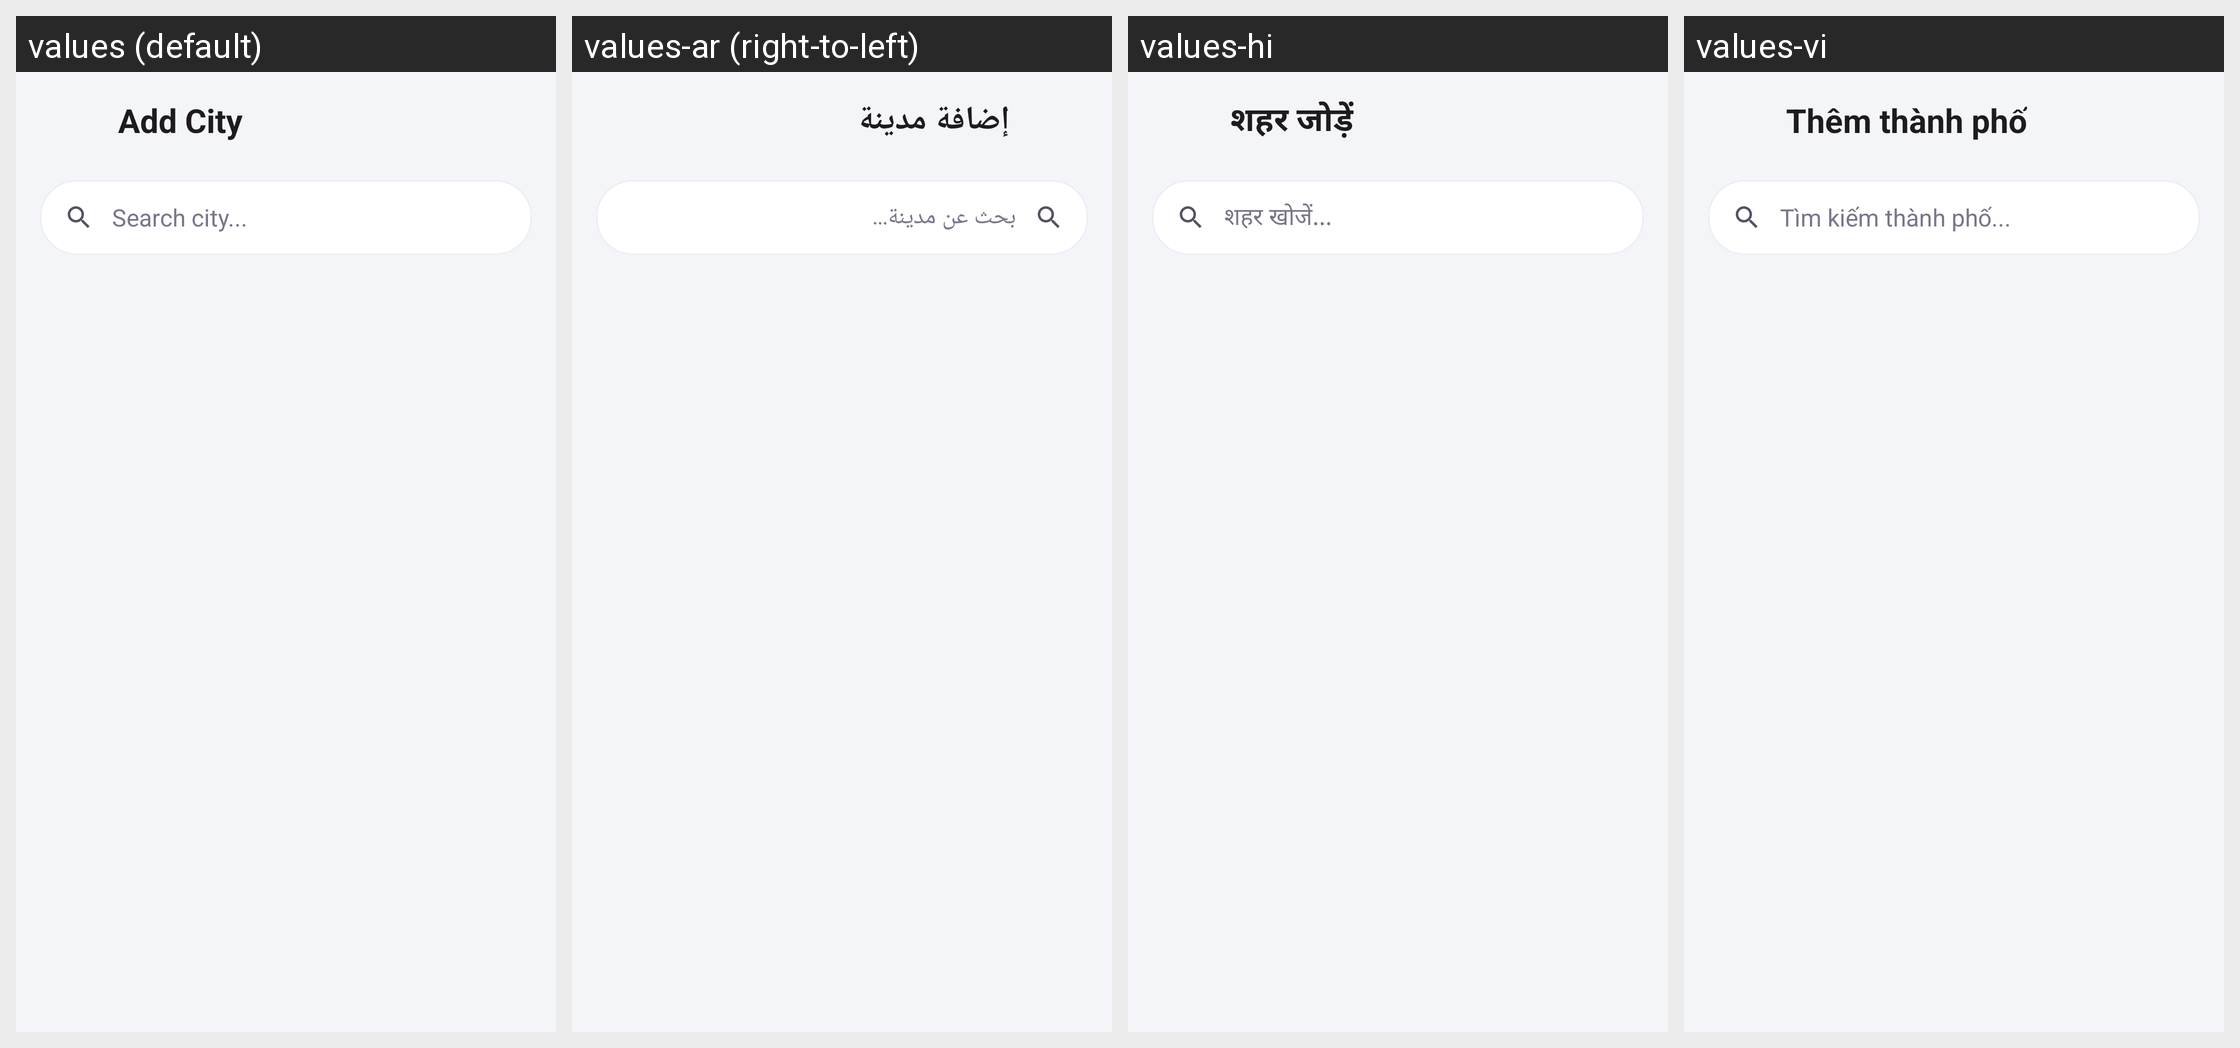

The same Android screen rendered under several of its app's locales, left to right. List the strings drawn on it with the default value and each locale's translation.
Android screen res/layout/activity_add_city.xml rendered under 4 locales, left to right: values (default), values-ar (right-to-left), values-hi, values-vi. Device: Nexus 5 (rendered at 1080×1920; each locale shown at half size, 540×960, under a caption strip naming it); theme Theme.AlarmClock.
Other locales in the repository, not shown: values-de, values-es, values-fr, values-in, values-it, values-ja, values-ko, values-nl, values-pt.
Strings drawn on this screen, with the default value and each locale's value (text and hints the layout hard-codes, and strings that could not be matched under every locale, appear in the picture but are not listed):

title_add_city
  values: Add City
  values-ar: إضافة مدينة
  values-hi: शहर जोड़ें
  values-vi: Thêm thành phố

hint_search_city
  values: Search city...
  values-ar: بحث عن مدينة...
  values-hi: शहर खोजें...
  values-vi: Tìm kiếm thành phố...
